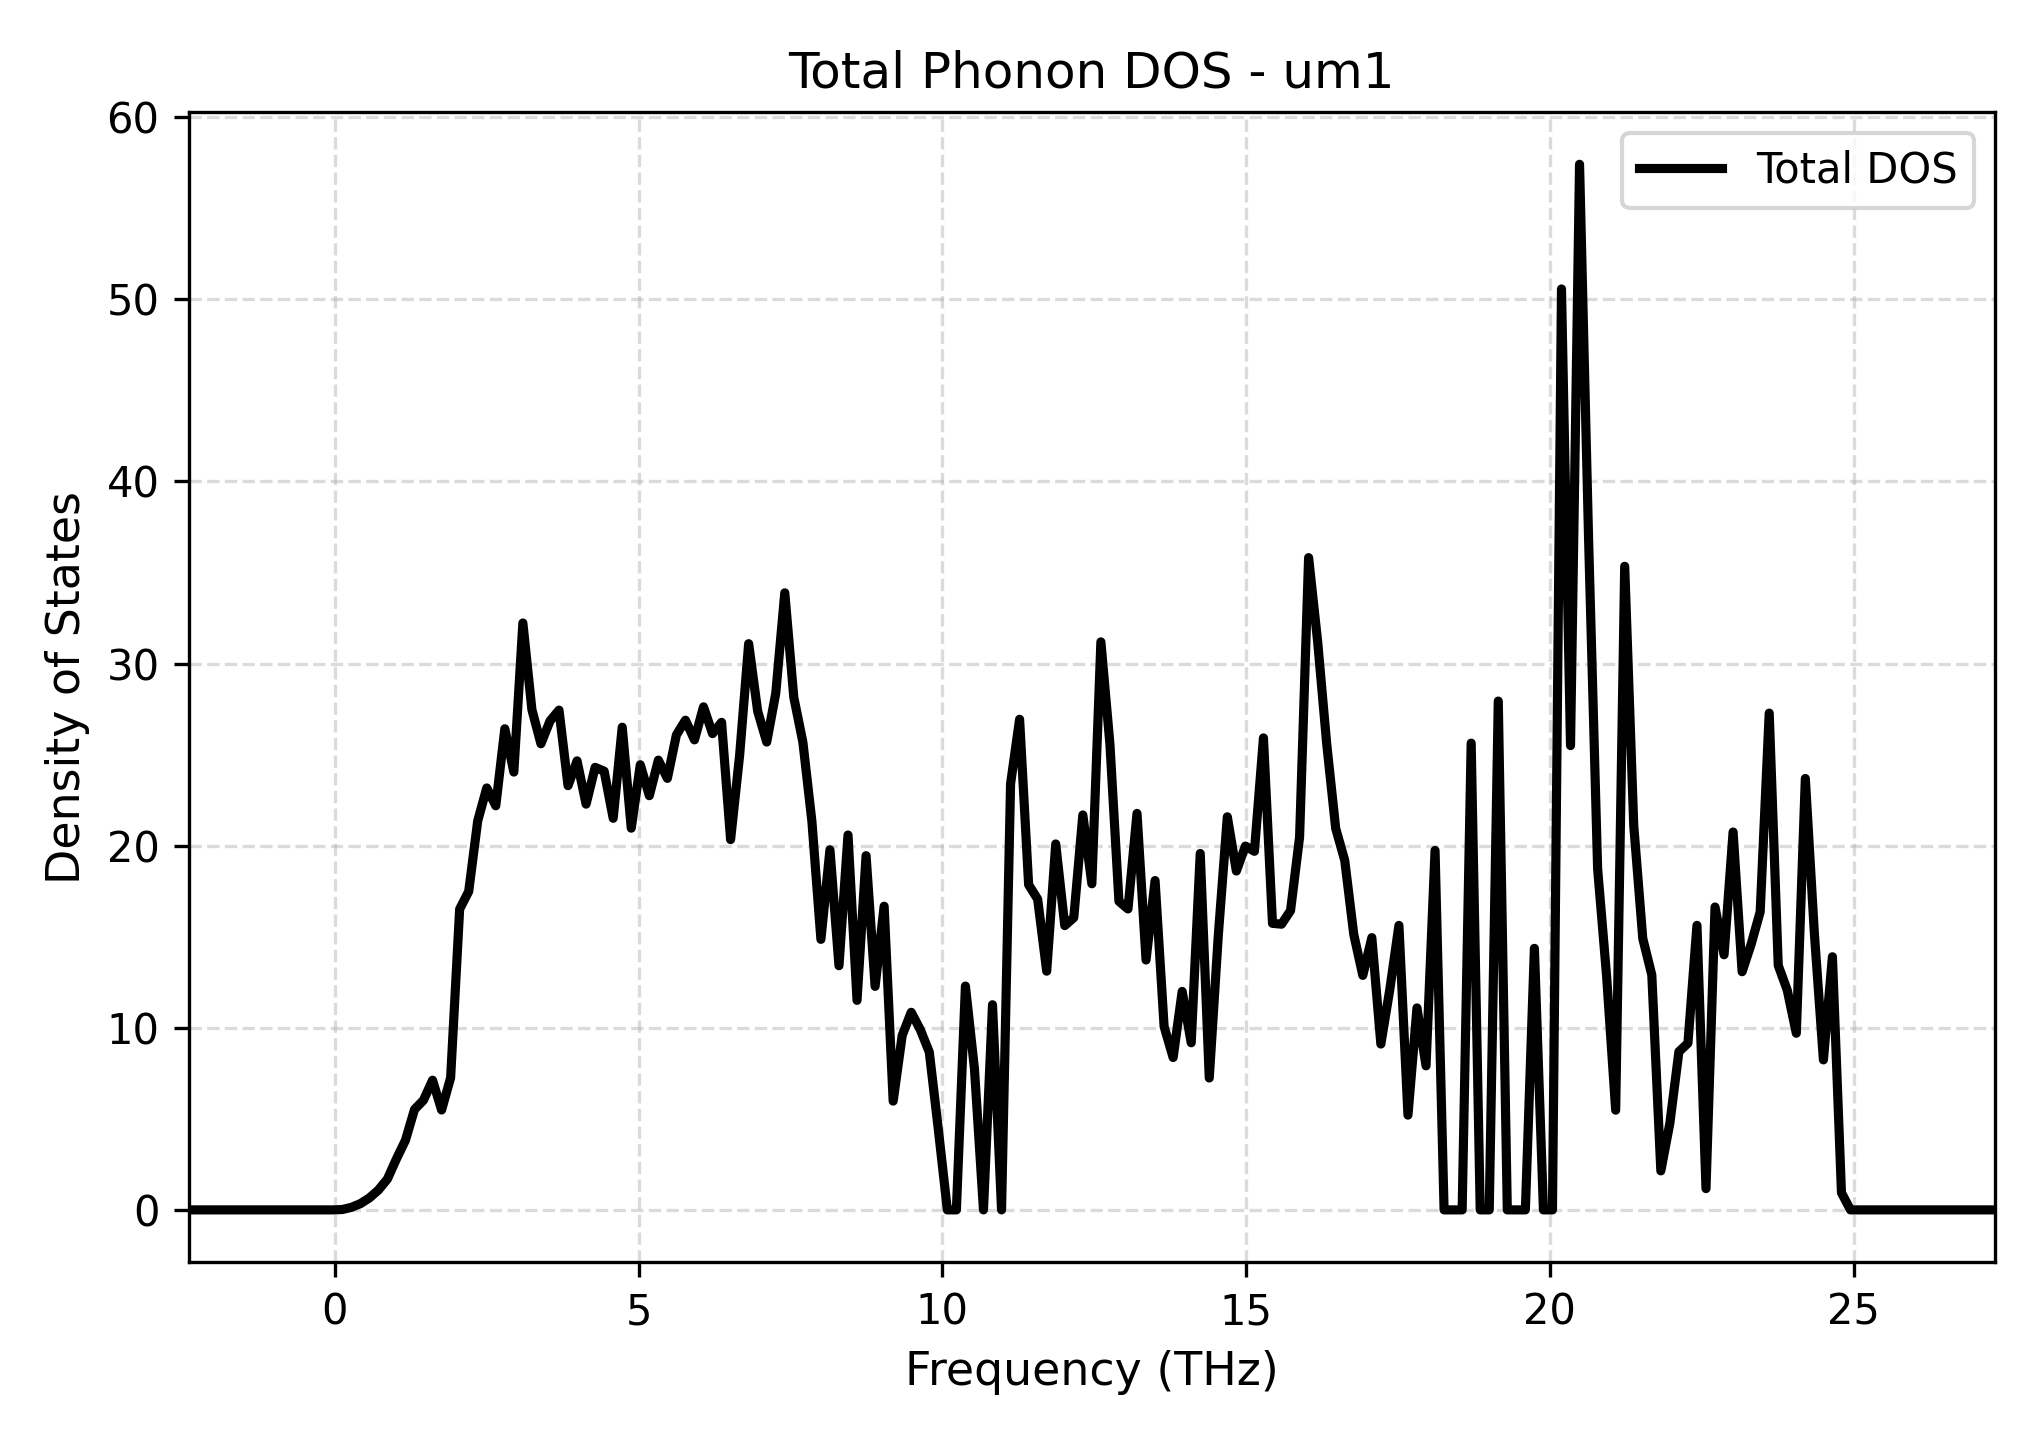

Values plotted in this chart, from the file beside it:
Frequency_THz, Total_DOS
-2.408, 0.0
-2.26, 0.0
-2.111, 0.0
-1.962, 0.0
-1.813, 0.0
-1.665, 0.0
-1.516, 0.0
-1.367, 0.0
-1.219, 0.0
-1.07, 0.0
-0.9214, 0.0
-0.7727, 0.0
-0.624, 0.0
-0.4754, 0.0
-0.3267, 0.0
-0.178, 0.0
-0.02932, 0.0
0.1194, 0.01947
0.268, 0.1386
0.4167, 0.3402
0.5654, 0.6543
0.7141, 1.088
0.8628, 1.694
1.011, 2.799
1.16, 3.824
1.309, 5.513
1.457, 6.029
1.606, 7.121
1.755, 5.485
1.904, 7.255
2.052, 16.52
2.201, 17.48
2.35, 21.36
2.498, 23.17
2.647, 22.19
2.796, 26.42
2.944, 24.04
3.093, 32.23
3.242, 27.47
3.39, 25.6
3.539, 26.85
3.688, 27.44
3.836, 23.3
3.985, 24.66
4.134, 22.28
4.282, 24.3
4.431, 24.09
4.58, 21.5
4.728, 26.5
4.877, 20.96
5.026, 24.44
5.174, 22.74
5.323, 24.7
5.472, 23.7
5.621, 26.08
5.769, 26.89
5.918, 25.81
6.067, 27.62
6.215, 26.15
6.364, 26.77
... 141 more rows
